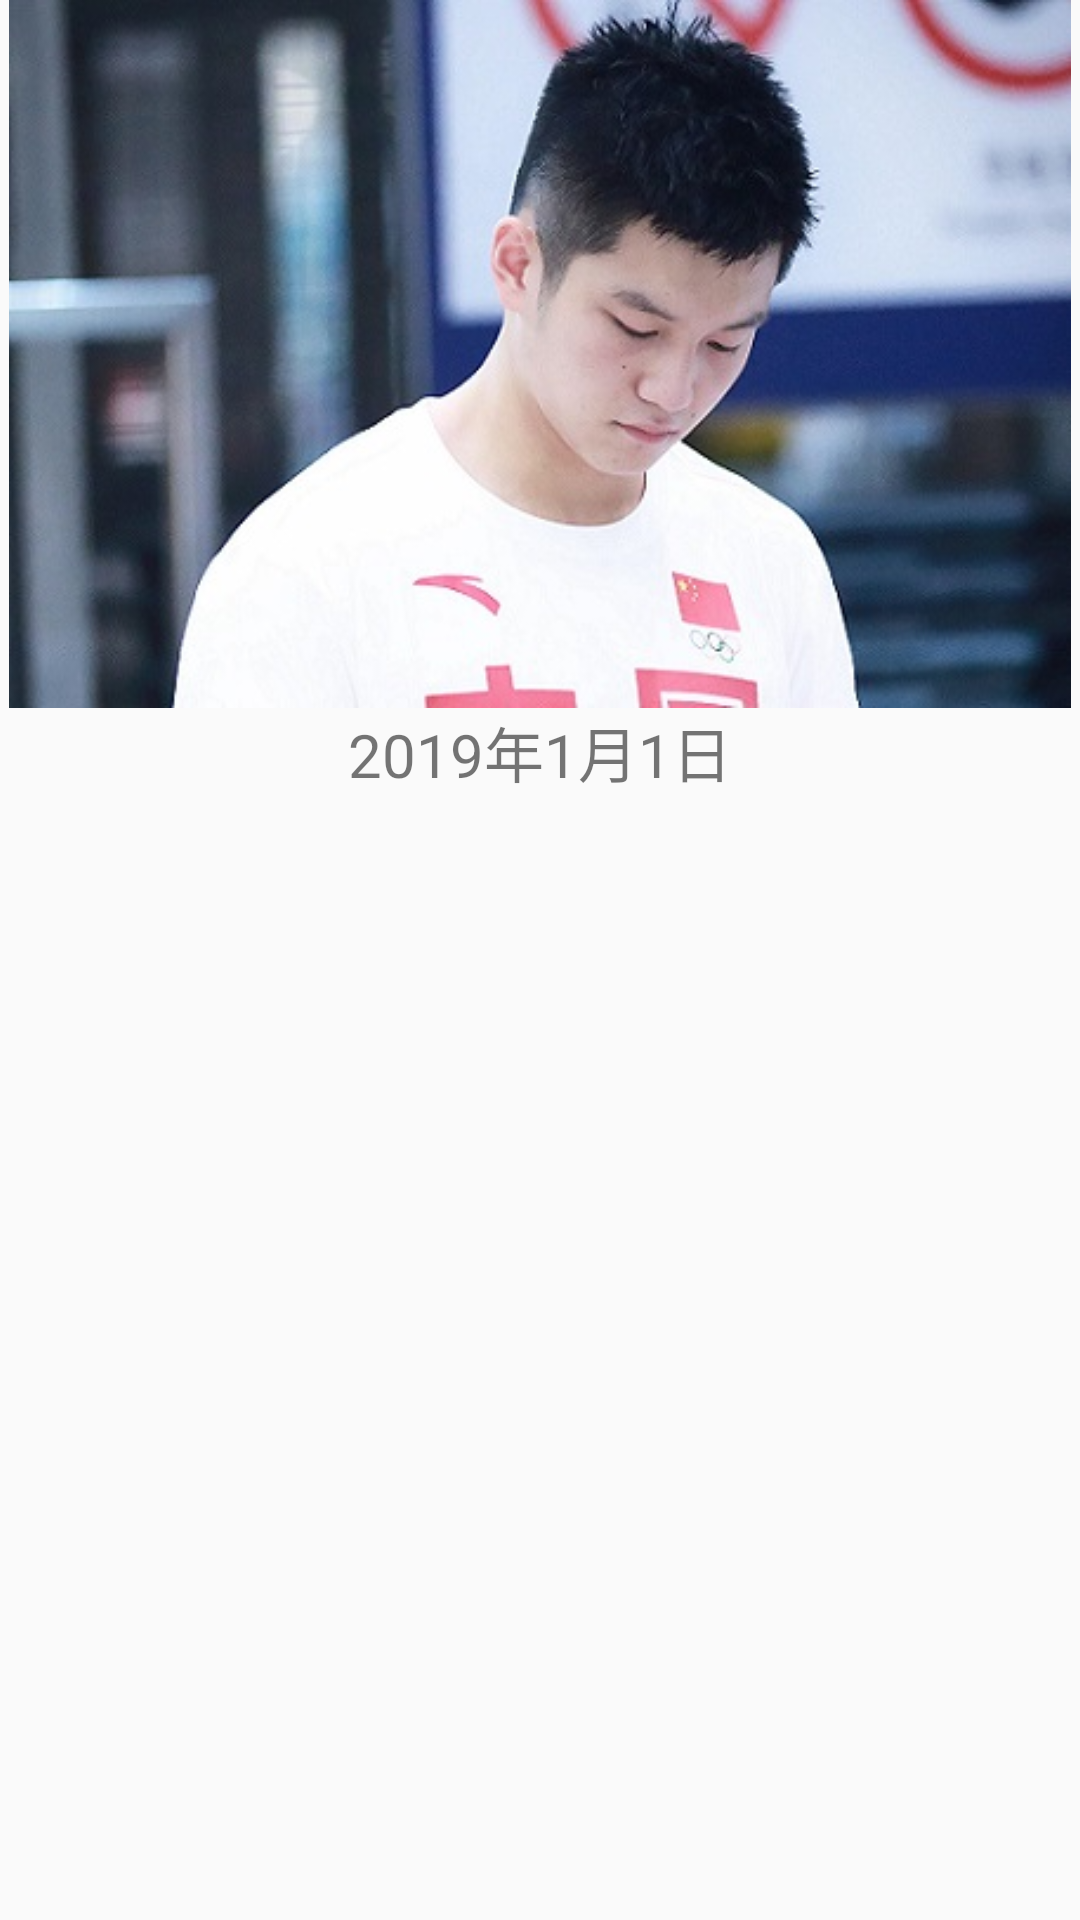

Layout XML and referenced resources for this Android screen:
<!-- AndroidManifest.xml: application theme AppTheme -->
<!-- res/layout/first_page.xml -->
<?xml version="1.0" encoding="utf-8"?>
<LinearLayout
    xmlns:android="http://schemas.android.com/apk/res/android"
    xmlns:tools="http://schemas.android.com/tools"
    android:layout_width="match_parent"
    android:layout_height="match_parent"
    tools:context="com.example.hp.android_final.MyFragment"
    android:orientation="vertical">

    <ViewFlipper
        android:id="@+id/vflp"
        android:layout_width="match_parent"
        android:layout_height="236dp"
        android:inAnimation="@anim/right_in"
        android:outAnimation="@anim/right_out">

        <ImageView
            android:layout_width="wrap_content"
            android:layout_height="wrap_content"
            android:src="@mipmap/pang" />

        <ImageView
            android:layout_width="wrap_content"
            android:layout_height="wrap_content"
            android:src="@mipmap/malong" />

        <ImageView
            android:layout_width="wrap_content"
            android:layout_height="wrap_content"
            android:src="@mipmap/zhangjike" />

        <ImageView
            android:layout_width="wrap_content"
            android:layout_height="wrap_content"
            android:src="@mipmap/dingning" />
        <ImageView
            android:layout_width="wrap_content"
            android:layout_height="wrap_content"
            android:src="@mipmap/liushiwen" />
    </ViewFlipper>

    <TextView
        android:layout_width="match_parent"
        android:layout_height="45dp"
        android:layout_gravity="center"
        android:text="2019年1月1日"
        android:textAlignment="center"
        android:textSize="20dp" />
<ListView
    android:layout_width="match_parent"
    android:layout_height="match_parent"
    android:id="@+id/listview"
    ></ListView>
</LinearLayout>
<!-- resources referenced by this layout -->
<resources>
  <!-- mipmap dingning: jpg bitmap (mipmap-mdpi, 48679 bytes) -->
  <!-- mipmap liushiwen: jpg bitmap (mipmap-mdpi, 44622 bytes) -->
  <!-- mipmap malong: jpg bitmap (mipmap-mdpi, 40800 bytes) -->
  <!-- mipmap pang: jpg bitmap (mipmap-mdpi, 41569 bytes) -->
  <!-- mipmap zhangjike: png bitmap (mipmap-mdpi, 216125 bytes) -->
  <style name="AppTheme" parent="Theme.AppCompat.Light.DarkActionBar">
          
          <item name="colorPrimary">@color/colorPrimary</item>
          <item name="colorPrimaryDark">@color/colorPrimaryDark</item>
          <item name="colorAccent">@color/colorAccent</item>
      </style>
  <color name="colorPrimary">#008577</color>
  <color name="colorPrimaryDark">#00574B</color>
  <color name="colorAccent">#D81B60</color>
</resources>
